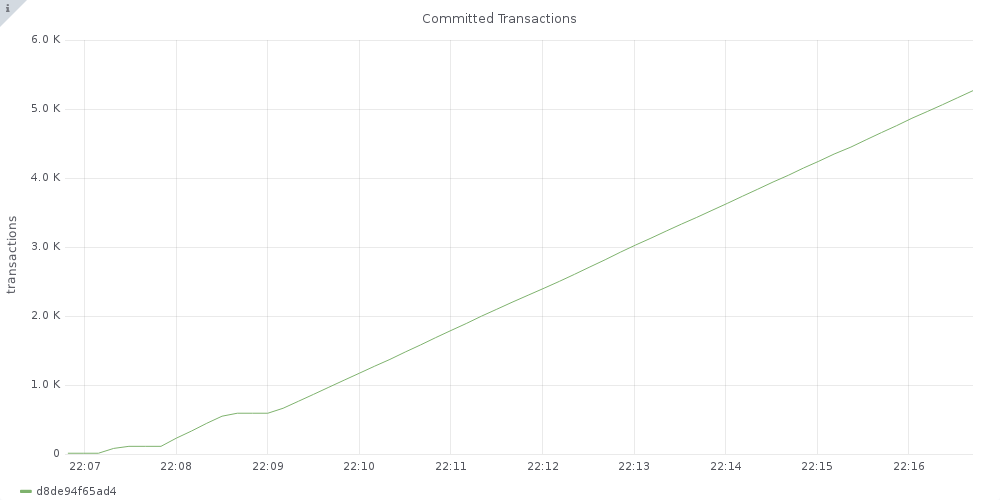

The table this chart was drawn from, first rows:
Series; Time; Value
d8de94f65ad4; 2019-11-27T22:06:49+00:00; 11
d8de94f65ad4; 2019-11-27T22:06:59+00:00; 11
d8de94f65ad4; 2019-11-27T22:07:09+00:00; 11
d8de94f65ad4; 2019-11-27T22:07:19+00:00; 81
d8de94f65ad4; 2019-11-27T22:07:29+00:00; 111
d8de94f65ad4; 2019-11-27T22:07:40+00:00; 111
d8de94f65ad4; 2019-11-27T22:07:50+00:00; 111
d8de94f65ad4; 2019-11-27T22:08:00+00:00; 229
d8de94f65ad4; 2019-11-27T22:08:10+00:00; 333
d8de94f65ad4; 2019-11-27T22:08:20+00:00; 445
d8de94f65ad4; 2019-11-27T22:08:30+00:00; 548
d8de94f65ad4; 2019-11-27T22:08:40+00:00; 591
d8de94f65ad4; 2019-11-27T22:08:50+00:00; 591
d8de94f65ad4; 2019-11-27T22:09:00+00:00; 591
d8de94f65ad4; 2019-11-27T22:09:10+00:00; 663
d8de94f65ad4; 2019-11-27T22:09:20+00:00; 764
d8de94f65ad4; 2019-11-27T22:09:30+00:00; 865
d8de94f65ad4; 2019-11-27T22:09:40+00:00; 968
d8de94f65ad4; 2019-11-27T22:09:50+00:00; 1070
d8de94f65ad4; 2019-11-27T22:10:00+00:00; 1171
d8de94f65ad4; 2019-11-27T22:10:10+00:00; 1273
d8de94f65ad4; 2019-11-27T22:10:20+00:00; 1371
d8de94f65ad4; 2019-11-27T22:10:30+00:00; 1478
d8de94f65ad4; 2019-11-27T22:10:40+00:00; 1580
d8de94f65ad4; 2019-11-27T22:10:50+00:00; 1687
d8de94f65ad4; 2019-11-27T22:11:00+00:00; 1790
d8de94f65ad4; 2019-11-27T22:11:10+00:00; 1891
d8de94f65ad4; 2019-11-27T22:11:20+00:00; 1998
d8de94f65ad4; 2019-11-27T22:11:30+00:00; 2098
d8de94f65ad4; 2019-11-27T22:11:40+00:00; 2199
d8de94f65ad4; 2019-11-27T22:11:51+00:00; 2306
d8de94f65ad4; 2019-11-27T22:12:01+00:00; 2403
d8de94f65ad4; 2019-11-27T22:12:11+00:00; 2502
d8de94f65ad4; 2019-11-27T22:12:21+00:00; 2605
d8de94f65ad4; 2019-11-27T22:12:31+00:00; 2711
d8de94f65ad4; 2019-11-27T22:12:41+00:00; 2815
d8de94f65ad4; 2019-11-27T22:12:51+00:00; 2925
d8de94f65ad4; 2019-11-27T22:13:01+00:00; 3029
d8de94f65ad4; 2019-11-27T22:13:11+00:00; 3128
d8de94f65ad4; 2019-11-27T22:13:21+00:00; 3231
d8de94f65ad4; 2019-11-27T22:13:31+00:00; 3332
d8de94f65ad4; 2019-11-27T22:13:41+00:00; 3429
d8de94f65ad4; 2019-11-27T22:13:51+00:00; 3531
d8de94f65ad4; 2019-11-27T22:14:01+00:00; 3632
d8de94f65ad4; 2019-11-27T22:14:11+00:00; 3736
d8de94f65ad4; 2019-11-27T22:14:21+00:00; 3838
d8de94f65ad4; 2019-11-27T22:14:31+00:00; 3942
d8de94f65ad4; 2019-11-27T22:14:41+00:00; 4039
d8de94f65ad4; 2019-11-27T22:14:51+00:00; 4145
d8de94f65ad4; 2019-11-27T22:15:01+00:00; 4243
d8de94f65ad4; 2019-11-27T22:15:11+00:00; 4347
d8de94f65ad4; 2019-11-27T22:15:22+00:00; 4448
d8de94f65ad4; 2019-11-27T22:15:32+00:00; 4554
d8de94f65ad4; 2019-11-27T22:15:42+00:00; 4658
d8de94f65ad4; 2019-11-27T22:15:52+00:00; 4759
d8de94f65ad4; 2019-11-27T22:16:02+00:00; 4866
d8de94f65ad4; 2019-11-27T22:16:12+00:00; 4963
d8de94f65ad4; 2019-11-27T22:16:22+00:00; 5062
d8de94f65ad4; 2019-11-27T22:16:32+00:00; 5164
d8de94f65ad4; 2019-11-27T22:16:42+00:00; 5266
